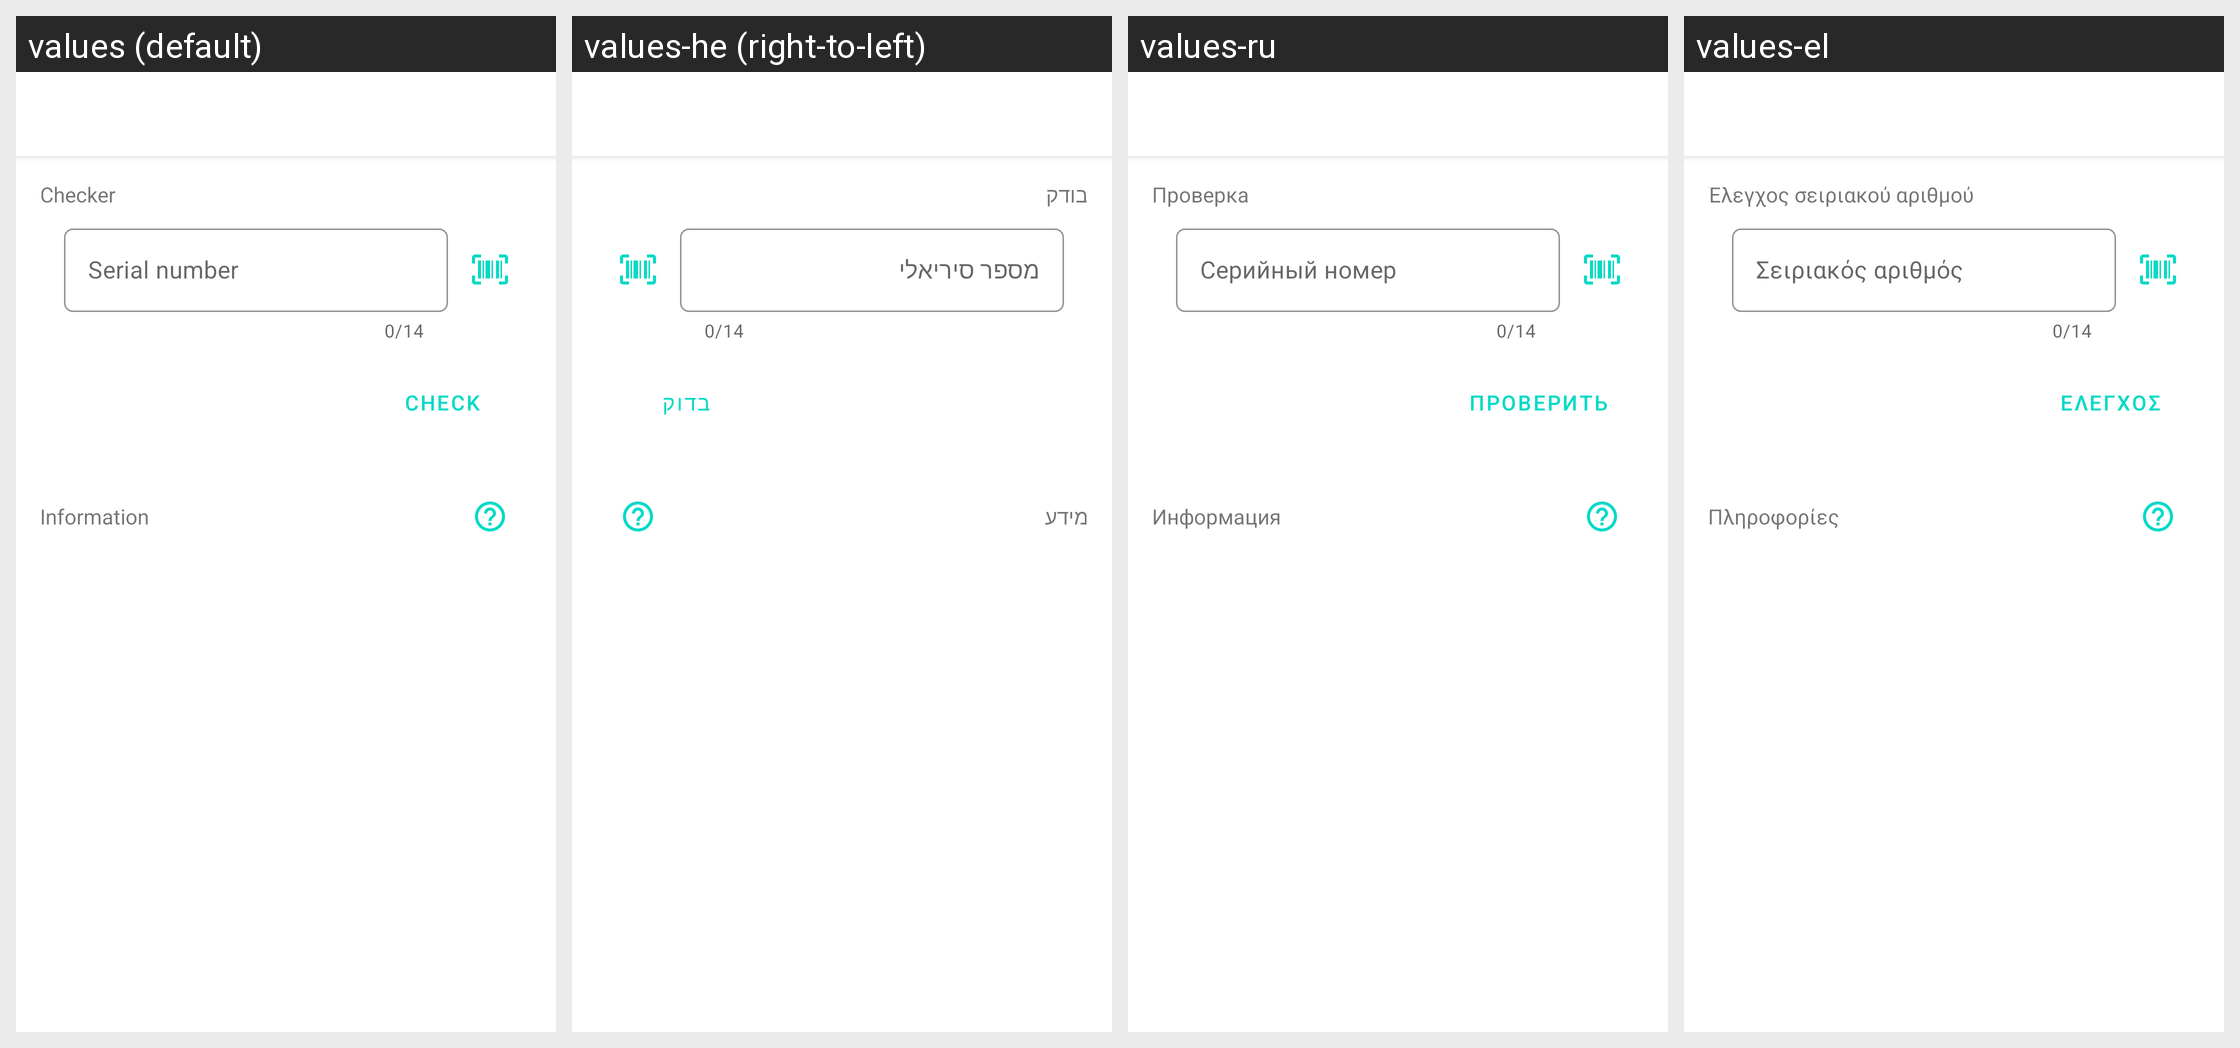

Locale-by-locale string values for the Android screen shown in this grid:
Android screen res/layout/activity_serial_checker.xml rendered under 4 locales, left to right: values (default), values-he (right-to-left), values-ru, values-el. Device: Nexus 5 (rendered at 1080×1920; each locale shown at half size, 540×960, under a caption strip naming it); theme Theme.Rekado.DayNight.
Other locales in the repository, not shown: values-br, values-cs, values-de, values-es, values-fr, values-in-rID, values-it, values-ja, values-ko, values-pl, values-pt, values-pt-rBR, values-pt-rPT, values-tr, values-uk, values-zh-rCN, values-zh-rTW.
Strings drawn on this screen, with the default value and each locale's value (text and hints the layout hard-codes, and strings that could not be matched under every locale, appear in the picture but are not listed):

serial_checker_category_checker
  values: Checker
  values-he: בודק
  values-ru: Проверка
  values-el: Έλεγχος σειριακού αριθμού

serial_checker_checker_serial_number
  values: Serial number
  values-he: מספר סיריאלי
  values-ru: Серийный номер
  values-el: Σειριακός αριθμός

serial_checker_checker_button
  values: Check
  values-he: בדוק
  values-ru: Проверить
  values-el: Έλεγχος

serial_checker_category_information
  values: Information
  values-he: מידע
  values-ru: Информация
  values-el: Πληροφορίες
